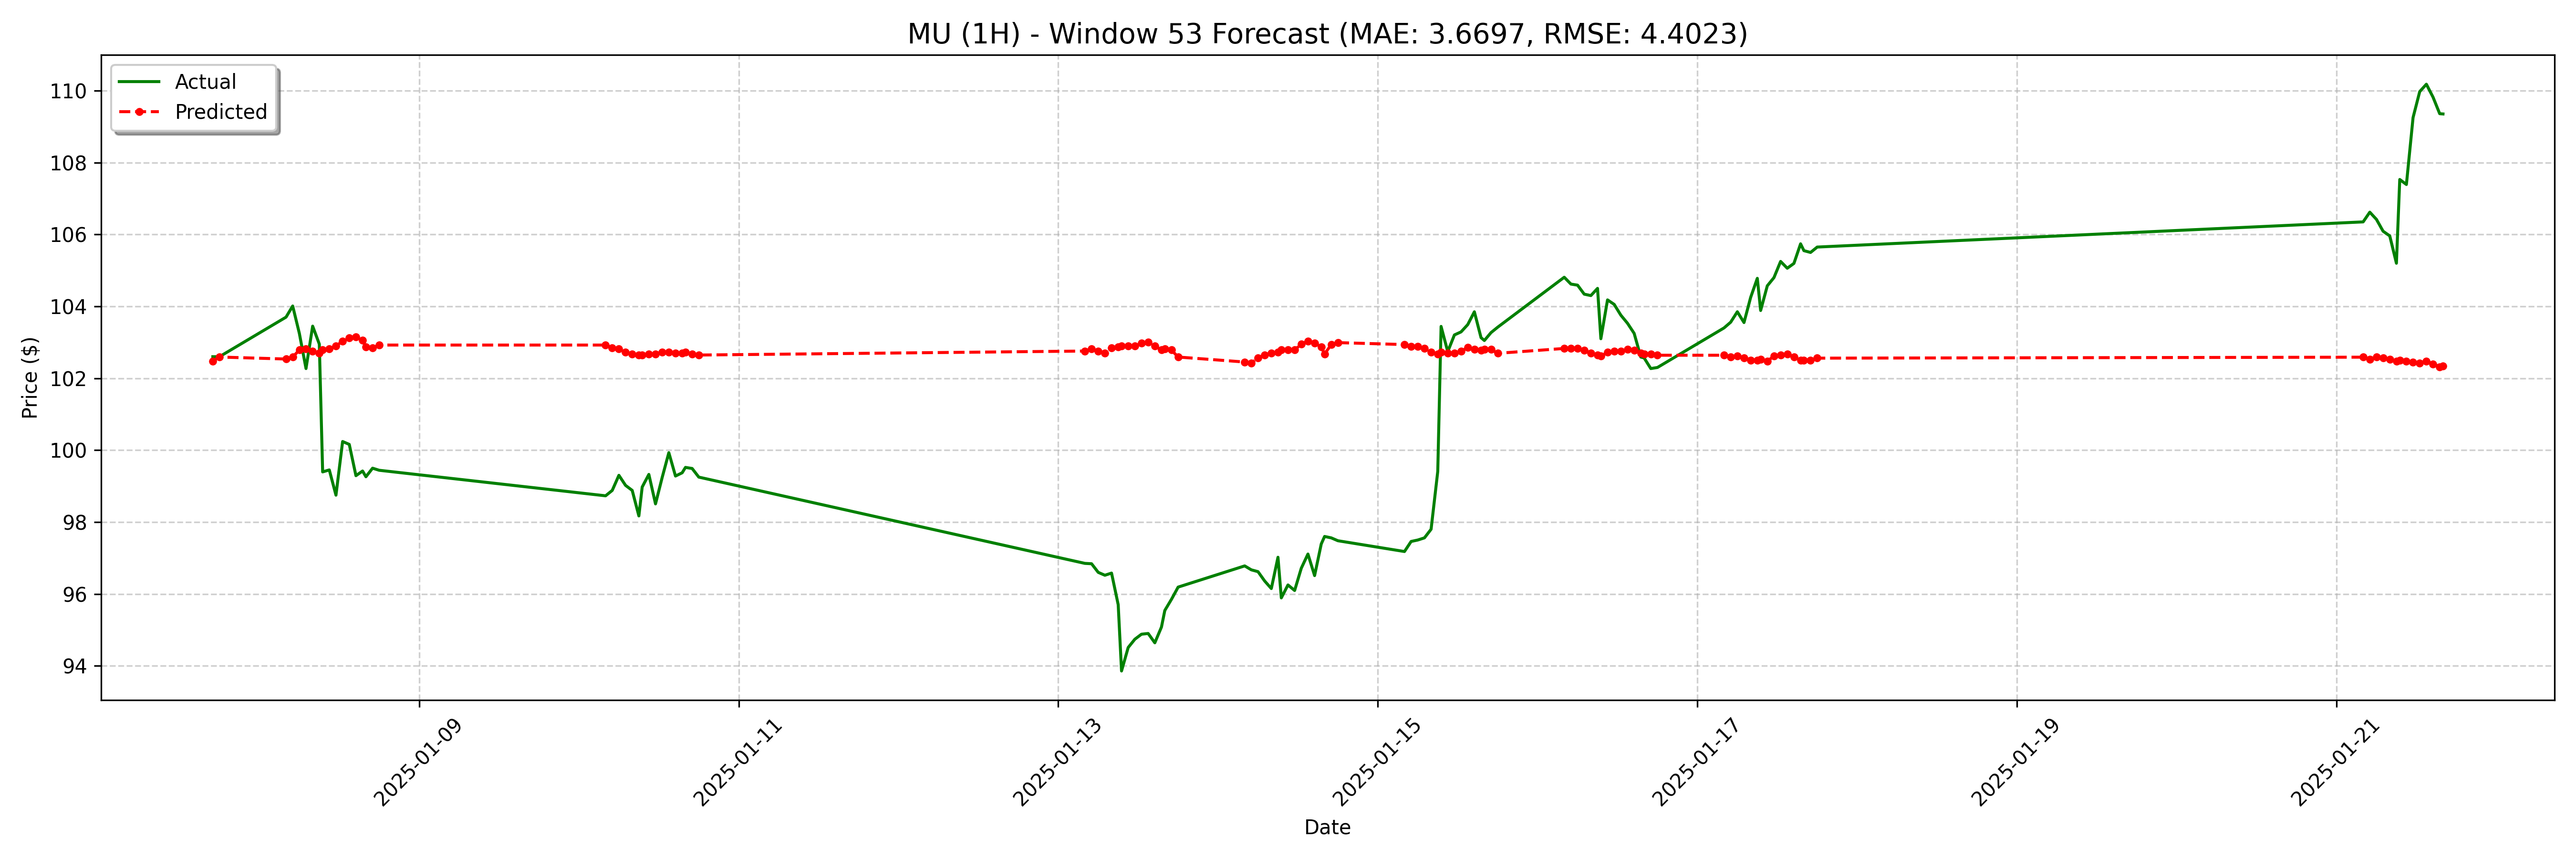

The file beside this chart, header and first rows:
date, actual, forecast
2025-01-07 17:00:00-05:00, 102.6, 102.5
2025-01-07 18:00:00-05:00, 102.6, 102.6
2025-01-08 04:00:00-05:00, 103.7, 102.5
2025-01-08 05:00:00-05:00, 104, 102.6
2025-01-08 06:00:00-05:00, 103.2, 102.8
2025-01-08 07:00:00-05:00, 102.3, 102.8
2025-01-08 08:00:00-05:00, 103.5, 102.8
2025-01-08 09:00:00-05:00, 103, 102.7
2025-01-08 09:30:00-05:00, 99.39, 102.8
2025-01-08 10:30:00-05:00, 99.45, 102.8
2025-01-08 11:30:00-05:00, 98.75, 102.9
2025-01-08 12:30:00-05:00, 100.2, 103
2025-01-08 13:30:00-05:00, 100.2, 103.1
2025-01-08 14:30:00-05:00, 99.29, 103.1
2025-01-08 15:30:00-05:00, 99.42, 103.1
2025-01-08 16:00:00-05:00, 99.26, 102.9
2025-01-08 17:00:00-05:00, 99.5, 102.8
2025-01-08 18:00:00-05:00, 99.44, 102.9
2025-01-10 04:00:00-05:00, 98.73, 102.9
2025-01-10 05:00:00-05:00, 98.88, 102.8
2025-01-10 06:00:00-05:00, 99.3, 102.8
2025-01-10 07:00:00-05:00, 99.02, 102.7
2025-01-10 08:00:00-05:00, 98.88, 102.7
2025-01-10 09:00:00-05:00, 98.17, 102.6
2025-01-10 09:30:00-05:00, 98.97, 102.6
2025-01-10 10:30:00-05:00, 99.33, 102.7
2025-01-10 11:30:00-05:00, 98.5, 102.7
2025-01-10 12:30:00-05:00, 99.24, 102.7
2025-01-10 13:30:00-05:00, 99.93, 102.7
2025-01-10 14:30:00-05:00, 99.28, 102.7
2025-01-10 15:30:00-05:00, 99.37, 102.7
2025-01-10 16:00:00-05:00, 99.52, 102.7
2025-01-10 17:00:00-05:00, 99.49, 102.7
2025-01-10 18:00:00-05:00, 99.25, 102.6
2025-01-13 04:00:00-05:00, 96.85, 102.8
2025-01-13 05:00:00-05:00, 96.84, 102.8
2025-01-13 06:00:00-05:00, 96.6, 102.8
2025-01-13 07:00:00-05:00, 96.52, 102.7
2025-01-13 08:00:00-05:00, 96.58, 102.8
2025-01-13 09:00:00-05:00, 95.7, 102.9
2025-01-13 09:30:00-05:00, 93.86, 102.9
2025-01-13 10:30:00-05:00, 94.51, 102.9
2025-01-13 11:30:00-05:00, 94.74, 102.9
2025-01-13 12:30:00-05:00, 94.88, 103
2025-01-13 13:30:00-05:00, 94.9, 103
2025-01-13 14:30:00-05:00, 94.64, 102.9
2025-01-13 15:30:00-05:00, 95.08, 102.8
2025-01-13 16:00:00-05:00, 95.54, 102.8
2025-01-13 17:00:00-05:00, 95.85, 102.8
2025-01-13 18:00:00-05:00, 96.19, 102.6
2025-01-14 04:00:00-05:00, 96.78, 102.5
2025-01-14 05:00:00-05:00, 96.67, 102.4
2025-01-14 06:00:00-05:00, 96.62, 102.6
2025-01-14 07:00:00-05:00, 96.36, 102.6
2025-01-14 08:00:00-05:00, 96.15, 102.7
2025-01-14 09:00:00-05:00, 97.02, 102.7
2025-01-14 09:30:00-05:00, 95.89, 102.8
2025-01-14 10:30:00-05:00, 96.25, 102.8
2025-01-14 11:30:00-05:00, 96.1, 102.8
2025-01-14 12:30:00-05:00, 96.72, 103
... 68 more rows
